Dataset: dataset (GitHub, Sabira687/Coins). Classes: 100 tenge, 10 tenge, 20 tenge, 50 tenge, 5 tenge.

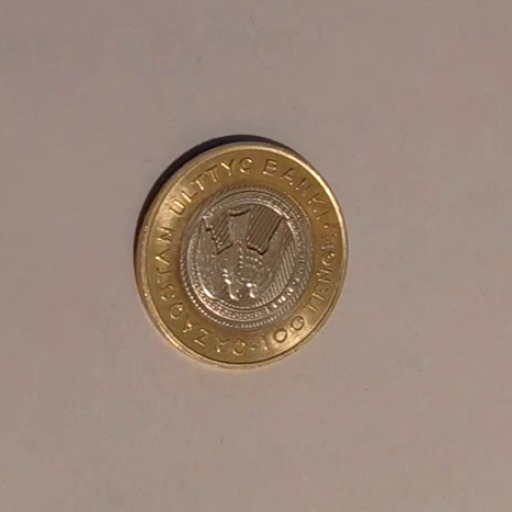
Label: 100 tenge

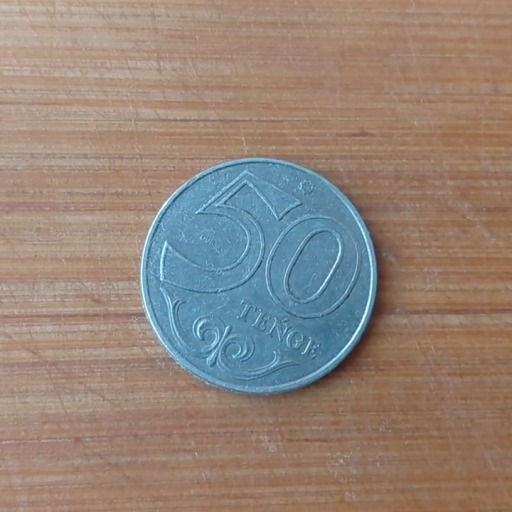
Label: 50 tenge

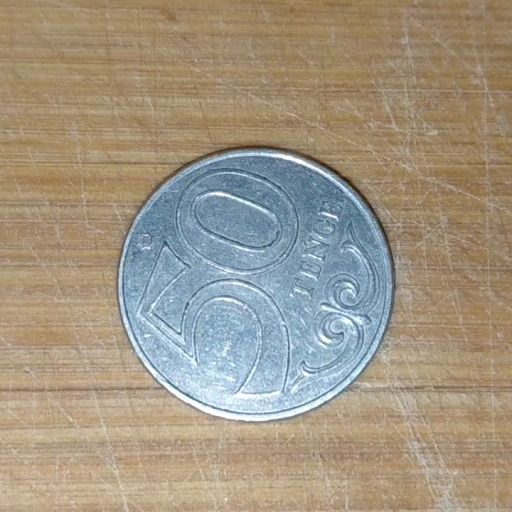
Label: 50 tenge

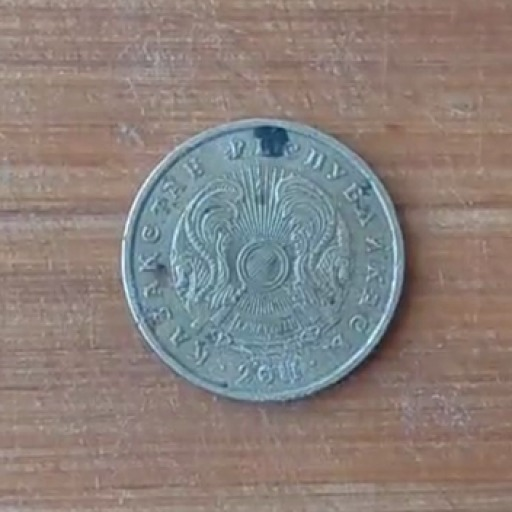
Label: 10 tenge

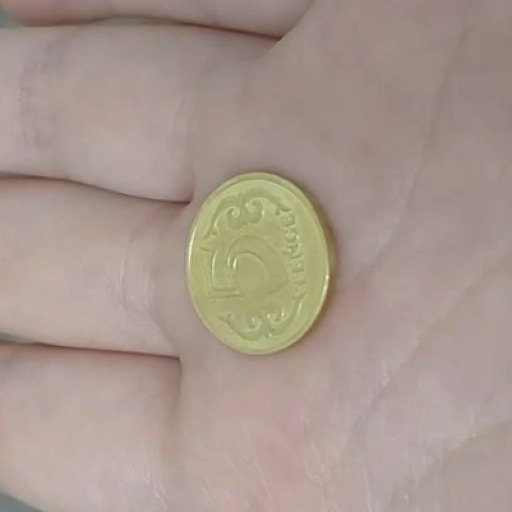
Label: 5 tenge

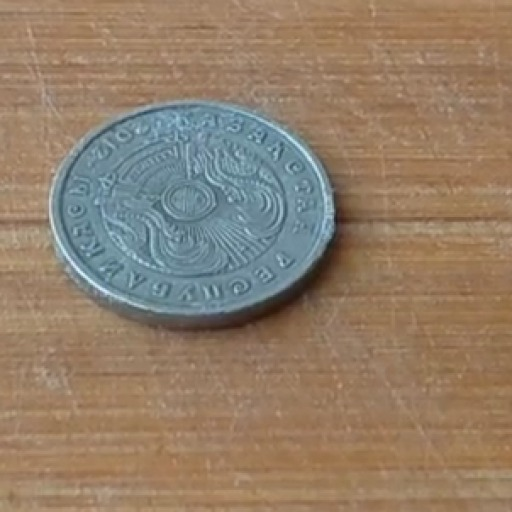
Label: 20 tenge
